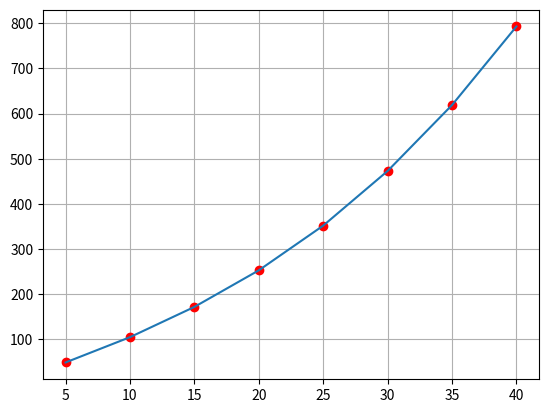

Here is the Python script that generated this plot:
# -*- coding: utf-8 -*-
"""
Created on Wed Nov 08 13:49:09 2017

[redacted]
"""
# Importando a biblioteca padrao para funcoes matematicas
# import math
# Funcoes trigonometricas podem ser chamadas fazendo math.cos(x) ou math.sin(x)

import matplotlib.pyplot as plt

# Definindo a lista de pontos a serem interpolados
X  = [5.0, 10.0, 15.0, 20.0, 25.0, 30.0, 35.0, 40.0]
Y  = [49.0, 105.0, 172.0, 253.0, 352.0, 473.0, 619.0, 793.0]    
dd = []    # Cria uma lista vazia para armazenar as diferencas divididas

# Inserindo na lista de diferencas divididas a lista de dif. div. de ordem 0 
dd.append(Y) 
# ...imprimindo para conferir     
#print (dd[0])

# Gerando a tabela de diferecas divididas a partir da ordem 1 em diante
for ordem in range(1, len(X), 1):
    dd.append([])   # Adiciona uma lista vazia para armazenar as dds de ordem 1
    
    # Para cada ordem, calcula a lista de valores resultantes
    for k in range(0, len(X)-ordem, 1): 
        #print (ordem, k)
        #print (dd[ordem-1][k+1],dd[ordem-1][k],x[k+ordem], x[k]) 
        valor = (dd[ordem-1][k+1]-dd[ordem-1][k])/(X[k+ordem]-X[k])    
        #print (valor)        
        dd[ordem].append(valor)
    #print (dd[ordem])

def produtorio(x,n):
    prod = 1.
    for i in range(n):
        prod = prod * (x-X[i])
    return prod


def calculaP(x):
    soma = dd[0][0]
    for i in range(1,len(X)):
        soma = soma + produtorio(x,i)*dd[i][0]
    return soma

print ("P(",12.,")", calculaP(12.)) 
print ("P(",32.,")", calculaP(32.)) 
print ("P(",31.,")", calculaP(31.)) 
 
plt.plot(X, Y, "ro") # Plota os pontos dados 
plt.plot(X, Y, "-") # Plota o polinomio com linha
plt.grid() # Cria uma grid
plt.show() # Mostra  
    
